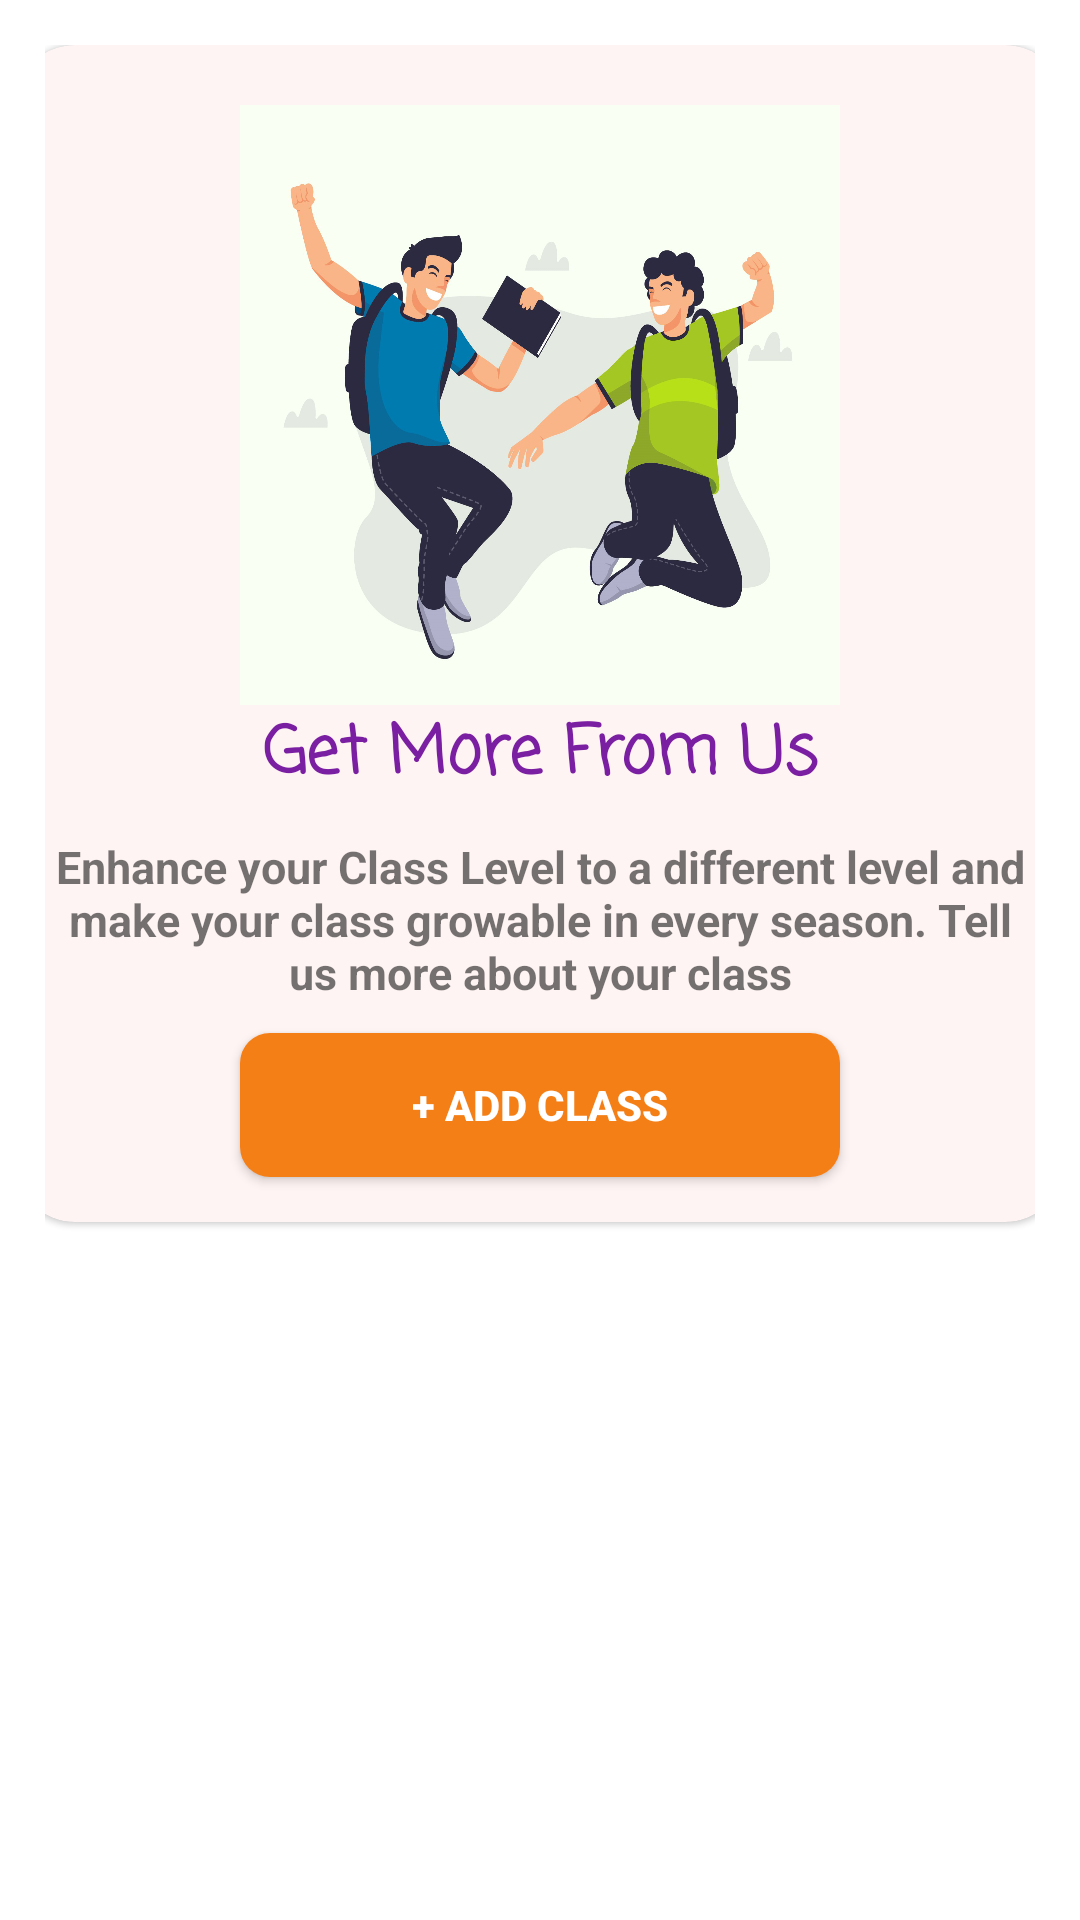

Reconstruct the res/layout file that produces this screen, plus the resources it refers to.
<!-- AndroidManifest.xml: application theme Theme.MyClassApp -->
<!-- res/layout/fragment_add_class_info.xml -->
<?xml version="1.0" encoding="utf-8"?>
<RelativeLayout
    xmlns:android="http://schemas.android.com/apk/res/android"
    xmlns:app="http://schemas.android.com/apk/res-auto"
    xmlns:tools="http://schemas.android.com/tools"
    android:id="@+id/addClassFragment"
    android:layout_width="match_parent"
    android:layout_height="match_parent"
    tools:context=".AddClassInfoFragment">

    <androidx.appcompat.widget.LinearLayoutCompat
        android:layout_width="match_parent"
        android:layout_height="match_parent"
        android:orientation="vertical"
        android:padding="15dp">

        <com.google.android.material.card.MaterialCardView
            android:id="@+id/add_class_card"
            android:layout_width="350dp"
            android:layout_height="wrap_content"
            android:layout_gravity="center"
            android:background="@drawable/white_background_user"
            android:backgroundTint="#FFF4F4"
            app:cardCornerRadius="20dp"
            tools:ignore="TextSizeCheck">

            <androidx.appcompat.widget.LinearLayoutCompat
                android:layout_width="match_parent"
                android:layout_height="wrap_content"
                android:orientation="vertical">

                <androidx.appcompat.widget.AppCompatImageView
                    android:id="@+id/image_view_card"
                    android:layout_width="200dp"
                    android:layout_height="200dp"
                    android:layout_gravity="center_horizontal"
                    android:layout_marginTop="20dp"
                    android:layout_weight="1"
                    android:scaleType="fitXY"
                    app:srcCompat="@drawable/student"
                    tools:ignore="ImageContrastCheck" />

                <TextView
                    android:layout_width="match_parent"
                    android:layout_height="wrap_content"
                    android:fontFamily="casual"
                    android:text="@string/gate_text_info"
                    android:textAlignment="center"
                    android:textColor="#7B1FA2"
                    android:textSize="22sp"
                    android:textStyle="bold" />

                <TextView
                    android:layout_width="match_parent"
                    android:layout_height="wrap_content"
                    android:gravity="center"
                    android:padding="10dp"
                    android:text="@string/text_info_2"
                    android:textSize="15sp"
                    android:textStyle="bold"
                    tools:ignore="VisualLintLongText" />

                <androidx.appcompat.widget.AppCompatButton
                    android:id="@+id/add_class_btn"
                    android:layout_width="wrap_content"
                    android:layout_height="48dp"
                    android:layout_gravity="bottom|center"
                    android:layout_marginBottom="15dp"
                    android:background="@drawable/button_background_user"
                    android:text="@string/add_class"
                    android:textColor="#FFFFFF"
                    android:textSize="14sp"
                    android:textStyle="bold"
                    tools:ignore="TextContrastCheck" />
            </androidx.appcompat.widget.LinearLayoutCompat>


        </com.google.android.material.card.MaterialCardView>


    </androidx.appcompat.widget.LinearLayoutCompat>


</RelativeLayout>
<!-- resources referenced by this layout -->
<resources>
  <!-- drawable button_background_user (drawable) -->
  <?xml version="1.0" encoding="utf-8"?>
  <selector xmlns:android="http://schemas.android.com/apk/res/android">
  
      <item>
          <shape
              android:shape="rectangle">
              <solid
                  android:color="#F57F17"/>
              <corners
                  android:radius="10dp"/>
              <size android:width="200dp"
                  android:height="50dp"/>
          </shape>
      </item>
  </selector>
  <!-- drawable student: png bitmap (drawable, 635178 bytes) -->
  <!-- drawable white_background_user (drawable) -->
  <?xml version="1.0" encoding="utf-8"?>
  <selector xmlns:android="http://schemas.android.com/apk/res/android">
  
      <item>
          <shape
              android:shape="rectangle">
              <solid
                  android:color="@color/white"/>
              <corners
                  android:radius="10dp"/>
          </shape>
      </item>
  </selector>
  <string name="add_class">+ Add Class</string>
  <string name="gate_text_info">Get More From Us</string>
  <string name="text_info_2">Enhance your Class Level to a different level and make your class growable in every season. Tell us more about your class</string>
  <style name="Theme.MyClassApp" parent="Theme.MaterialComponents.DayNight.DarkActionBar">
          
          <item name="colorPrimary">@color/purple_500</item>
          <item name="colorPrimaryVariant">@color/purple_700</item>
          <item name="colorOnPrimary">@color/white</item>
          
          <item name="colorSecondary">@color/teal_200</item>
          <item name="colorSecondaryVariant">@color/teal_700</item>
          <item name="colorOnSecondary">@color/black</item>
          
          <item name="android:statusBarColor">@color/white</item>
          
      </style>
  <color name="white">#FFFFFFFF</color>
  <color name="purple_500">#FF6200EE</color>
  <color name="purple_700">#FF3700B3</color>
  <color name="teal_200">#FF03DAC5</color>
  <color name="teal_700">#FF018786</color>
  <color name="black">#FF000000</color>
</resources>
